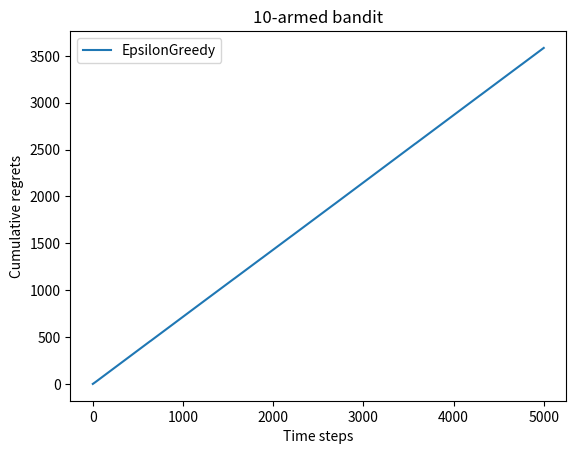

Recreate this plot in Python.
import numpy as np
import matplotlib.pyplot as plt


# generate multi-arm bandit
class BernoulliBandit:
    def __init__(self,K):
        self.K = K
        self.probs = np.random.uniform(size=K)
        self.best_id = np.argmax(self.probs)
        self.best_prob = self.probs[self.best_id]

    def step(self,k):
        # chose k-th arm
        return 1 if np.random.rand() > self.probs[k] else 0

np.random.seed(1)
K = 10
bandit_10_arm = BernoulliBandit(K)
print("Generated a {}-arm bandit.".format(K))
print("The best choice is {}-th arm, and the probability is {}".format(bandit_10_arm.best_id,bandit_10_arm.best_prob))


class Solver:
    def __init__(self,bandit):
        self.bandit = bandit
        self.counts = np.zeros(self.bandit.K)
        self.regret = 0
        self.actions = [] # record actions
        self.regrets = [] # record regrets

    def update_regret(self, k):
        self.regret += self.bandit.best_prob - self.bandit.probs[k]
        self.regrets.append(self.regret)

    def update_actions(self,k):
        self.actions.append(k)

    def run_one_step(self):
        # chose the arm to use
        raise NotImplementedError

    def run(self,num_steps):
        for _ in range(num_steps):
            k = self.run_one_step()
            self.counts[k] += 1
            self.update_actions(k)
            self.update_regret(k)


class EpsilonGreedy(Solver):
    def __init__(self, bandit, epsilon=0.01, init_prob=1.0):
        super(EpsilonGreedy,self).__init__(bandit)
        self.epsilon = epsilon
        self.estimates = np.array([init_prob] * self.bandit.K)

    def run_one_step(self):
        if np.random.rand() < self.epsilon:
            k = np.random.randint(0, self.bandit.K)
        else:
            k = np.argmax(self.estimates)
        r = self.bandit.step(k)
        self.estimates[k] += 1./(self.counts[k] + 1)*(r-self.estimates[k])

        return k


def plot_results(solvers, solver_names):
    for idx,solver in enumerate(solvers):
        time_list = range(len(solver.regrets))
        plt.plot(time_list, solver.regrets, label=solver_names[idx])
    plt.xlabel('Time steps')
    plt.ylabel('Cumulative regrets')
    plt.title('%d-armed bandit' % solvers[0].bandit.K)
    plt.legend()
    plt.show()

np.random.seed(1)
epsilon_greedy_solver = EpsilonGreedy(bandit_10_arm, epsilon=0.01)
epsilon_greedy_solver.run(5000)
print('epsilon-贪婪算法的累积懊悔为：', epsilon_greedy_solver.regret)
plot_results([epsilon_greedy_solver], ["EpsilonGreedy"])